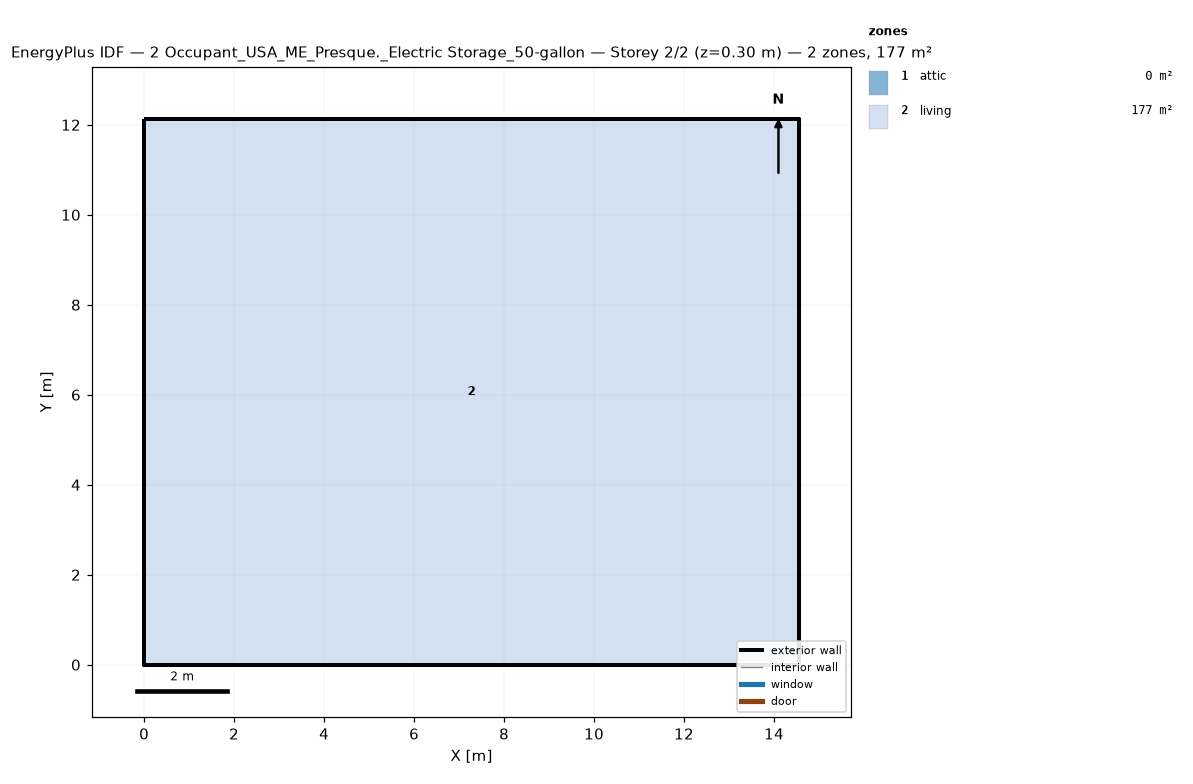
=== STOREY PLAN SPEC (per zone: floor XY polygon, exterior-wall plan segments, windows/doors) ===
zone 1: attic  (0.0 m²)
  exterior wall: (14.55, 0.00) – (14.55, 12.13) – (14.55, 6.06)  [18.2 m]
  exterior wall: (0.00, 12.13) – (0.00, 0.00) – (0.00, 6.06)  [18.2 m]
zone 2: living  (176.5 m²)
  floor: (0.00, 0.00) (0.00, 12.13) (14.55, 12.13) (14.55, 0.00)
  exterior wall: (0.00, 0.00) – (14.55, 0.00)  [14.6 m]
  exterior wall: (14.55, 0.00) – (14.55, 12.13)  [12.1 m]
  exterior wall: (14.55, 12.13) – (0.00, 12.13)  [14.6 m]
  exterior wall: (0.00, 12.13) – (0.00, 0.00)  [12.1 m]

=== DERIVED (storey summary) ===
Building: 2 Occupant_USA_ME_Presque._Electric Storage_50-gallon
Storey: 2 of 2  (floor level z = 0.30 m)
Storey gross floor area: 176.5 m²
Zones on this storey: 2
  - attic: floor 0.0 m²; exterior wall 36.4 m (24.5 m²); WWR 0.0%
  - living: floor 176.5 m²; exterior wall 53.4 m (146.4 m²); WWR 0.0%
Zone adjacency: (none detected)